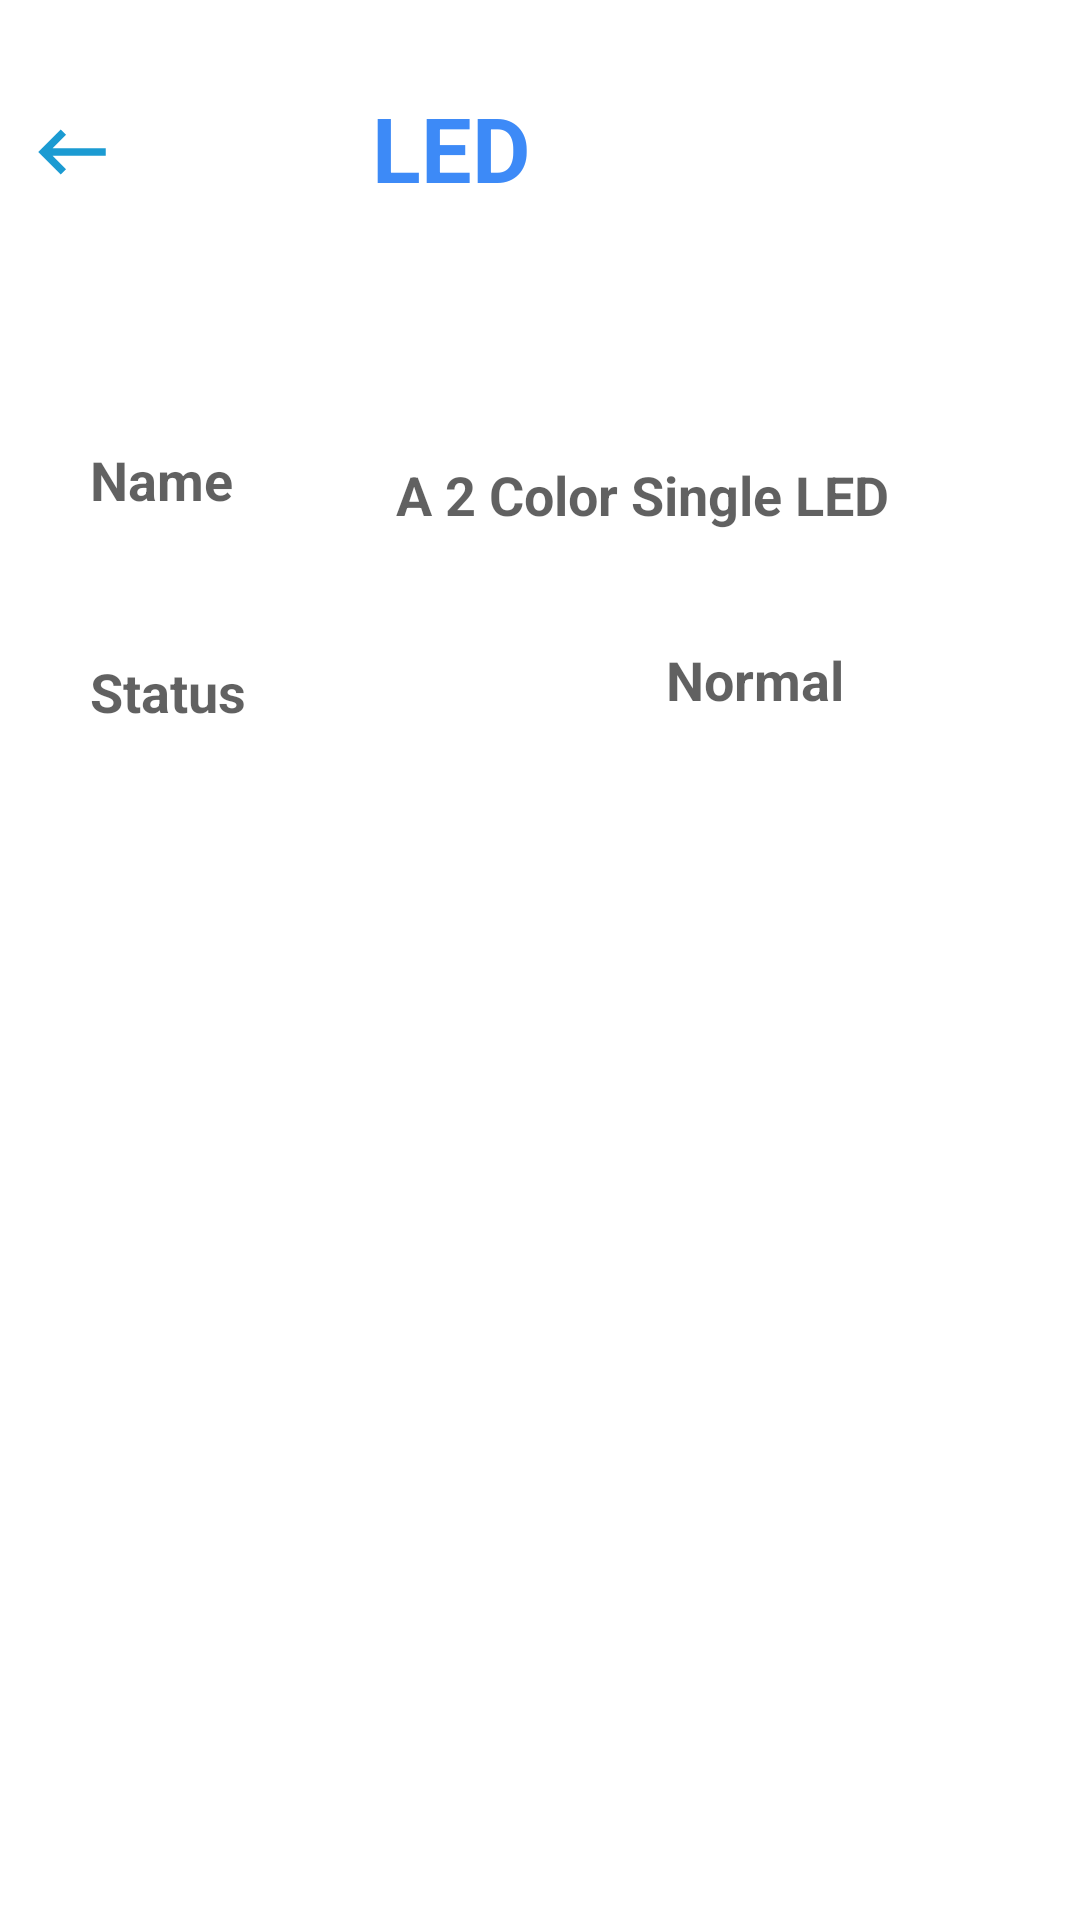

The Android layout XML behind this screen, and the referenced resources:
<!-- AndroidManifest.xml: application theme Theme.MultiProject -->
<!-- res/layout/activity_led.xml -->
<?xml version="1.0" encoding="utf-8"?>
<androidx.constraintlayout.widget.ConstraintLayout xmlns:android="http://schemas.android.com/apk/res/android"
    xmlns:app="http://schemas.android.com/apk/res-auto"
    xmlns:tools="http://schemas.android.com/tools"
    android:layout_width="match_parent"
    android:layout_height="match_parent">

    <TextView
        android:id="@+id/statusLED"
        android:layout_width="61dp"
        android:layout_height="30dp"
        android:layout_marginVertical="16dp"
        android:text="Status"
        android:textAlignment="viewStart"
        android:textColor="#9E000000"
        android:textSize="18sp"
        android:textStyle="bold"
        app:layout_constraintBottom_toBottomOf="parent"
        app:layout_constraintEnd_toEndOf="parent"
        app:layout_constraintHorizontal_bias="0.1"
        app:layout_constraintStart_toStartOf="parent"
        app:layout_constraintTop_toTopOf="parent"
        app:layout_constraintVertical_bias="0.35" />

    <TextView
        android:id="@+id/textView23"
        android:layout_width="283dp"
        android:layout_height="46dp"
        android:layout_marginVertical="16dp"
        android:layout_marginEnd="68dp"
        android:layout_marginBottom="55dp"
        android:gravity="center_horizontal"
        android:text="LED"
        android:textColor="#3d8af7"
        android:textSize="30sp"
        android:textStyle="bold"
        app:layout_constraintBottom_toBottomOf="parent"
        app:layout_constraintEnd_toEndOf="parent"
        app:layout_constraintHorizontal_bias="0.571"
        app:layout_constraintStart_toEndOf="@+id/btnback4"
        app:layout_constraintTop_toTopOf="parent"
        app:layout_constraintVertical_bias="0.023" />

    <ImageButton
        android:id="@+id/btnback7"
        android:layout_width="wrap_content"
        android:layout_height="wrap_content"
        android:background="@color/white"
        android:contentDescription="@android:string/untitled"
        android:minWidth="48dp"
        android:minHeight="48dp"
        app:layout_constraintBottom_toBottomOf="parent"
        app:layout_constraintStart_toStartOf="parent"
        app:layout_constraintTop_toTopOf="parent"
        app:layout_constraintVertical_bias="0.045"
        app:srcCompat="@drawable/ic_baseline_keyboard_backspace_24" />

    <TextView
        android:id="@+id/LED_name"
        android:layout_width="168dp"
        android:layout_height="27dp"
        android:layout_marginVertical="16dp"
        android:layout_marginEnd="60dp"
        android:text="A 2 Color Single LED"
        android:textAlignment="viewStart"
        android:textColor="#9E000000"
        android:textSize="18sp"
        android:textStyle="bold"
        app:layout_constraintBottom_toBottomOf="parent"
        app:layout_constraintEnd_toEndOf="parent"
        app:layout_constraintHorizontal_bias="0.988"
        app:layout_constraintStart_toEndOf="@+id/nameDHT"
        app:layout_constraintTop_toTopOf="parent"
        app:layout_constraintVertical_bias="0.235" />

    <TextView
        android:id="@+id/LED_status"
        android:layout_width="62dp"
        android:layout_height="33dp"
        android:layout_marginVertical="16dp"
        android:layout_marginEnd="76dp"
        android:text="Normal"
        android:textAlignment="viewStart"
        android:textColor="#9E000000"
        android:textSize="18sp"
        android:textStyle="bold"
        app:layout_constraintBottom_toBottomOf="parent"
        app:layout_constraintEnd_toEndOf="parent"
        app:layout_constraintHorizontal_bias="0.782"
        app:layout_constraintStart_toEndOf="@+id/statusSoil"
        app:layout_constraintTop_toTopOf="parent"
        app:layout_constraintVertical_bias="0.345" />

    <TextView
        android:id="@+id/nameLED"
        android:layout_width="61dp"
        android:layout_height="30dp"
        android:layout_marginVertical="16dp"
        android:text="Name"
        android:textAlignment="viewStart"
        android:textColor="#9E000000"
        android:textSize="18sp"
        android:textStyle="bold"
        app:layout_constraintBottom_toBottomOf="parent"
        app:layout_constraintEnd_toEndOf="parent"
        app:layout_constraintHorizontal_bias="0.1"
        app:layout_constraintStart_toStartOf="parent"
        app:layout_constraintTop_toTopOf="parent"
        app:layout_constraintVertical_bias="0.228" />

</androidx.constraintlayout.widget.ConstraintLayout>
<!-- resources referenced by this layout -->
<resources>
  <!-- drawable ic_baseline_keyboard_backspace_24 (drawable) -->
  <vector android:height="30dp" android:tint="#1B9BD2"
      android:viewportHeight="24" android:viewportWidth="24"
      android:width="30dp" xmlns:android="http://schemas.android.com/apk/res/android">
      <path android:fillColor="@android:color/white" android:pathData="M21,11H6.83l3.58,-3.59L9,6l-6,6 6,6 1.41,-1.41L6.83,13H21z"/>
  </vector>
  <style name="Theme.MultiProject" parent="Theme.MaterialComponents.DayNight.DarkActionBar">
          
          <item name="colorPrimary">@color/purple_500</item>
          <item name="colorPrimaryVariant">@color/purple_700</item>
          <item name="colorOnPrimary">@color/white</item>
          
          <item name="colorSecondary">@color/teal_200</item>
          <item name="colorSecondaryVariant">@color/teal_700</item>
          <item name="colorOnSecondary">@color/black</item>
          
          <item name="android:statusBarColor" tools:targetApi="l">?attr/colorPrimaryVariant</item>
          
      </style>
  <!-- not gathered from this repository: default colours our renderer supplied (Android Studio template values) -->
  <color name="purple_500">#FF6200EE</color>
  <color name="purple_700">#FF3700B3</color>
  <color name="teal_200">#FF03DAC5</color>
  <color name="teal_700">#FF018786</color>
  <color name="black">#FF000000</color>
  <color name="white">#FFFFFFFF</color>
</resources>
